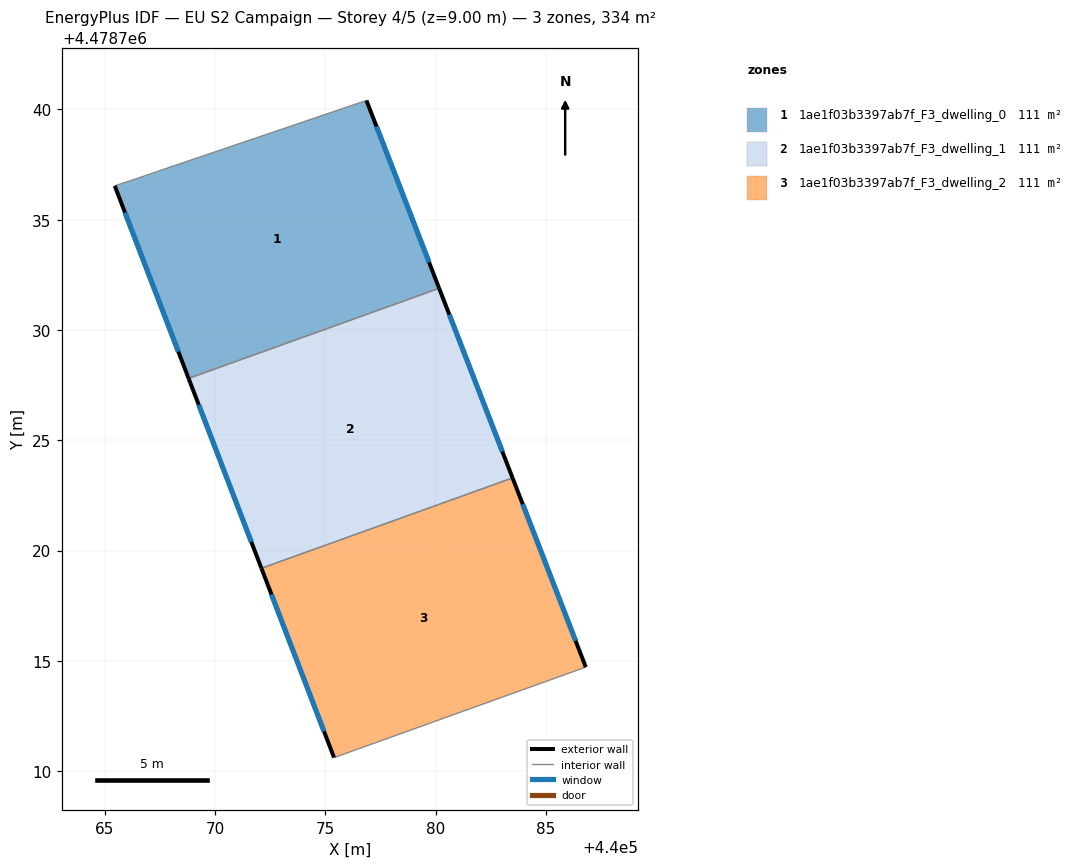
=== STOREY PLAN SPEC (per zone: floor XY polygon, exterior-wall plan segments, windows/doors) ===
zone 1: 1ae1f03b3397ab7f_F3_dwelling_0  (111.4 m²)
  floor: (440080.15, 4478731.89) (440076.86, 4478740.41) (440067.34, 4478737.18) (440066.36, 4478736.84) (440065.45, 4478736.54) (440068.80, 4478727.81)
  exterior wall: (440076.86, 4478740.41) – (440080.15, 4478731.89)  [9.1 m]
    window: (440077.32, 4478739.23) – (440079.70, 4478733.07)  [14.3 m²]
  exterior wall: (440068.80, 4478727.81) – (440065.45, 4478736.54)  [9.4 m]
    window: (440068.33, 4478729.02) – (440065.91, 4478735.33)  [14.6 m²]
  interior walls: 4
zone 2: 1ae1f03b3397ab7f_F3_dwelling_1  (111.4 m²)
  floor: (440083.48, 4478723.30) (440080.15, 4478731.89) (440068.80, 4478727.81) (440072.10, 4478719.20)
  exterior wall: (440072.10, 4478719.20) – (440068.80, 4478727.81)  [9.2 m]
    window: (440071.64, 4478720.39) – (440069.25, 4478726.61)  [14.4 m²]
  exterior wall: (440080.15, 4478731.89) – (440083.48, 4478723.30)  [9.2 m]
    window: (440080.62, 4478730.70) – (440083.02, 4478724.49)  [14.4 m²]
  interior walls: 2
zone 3: 1ae1f03b3397ab7f_F3_dwelling_2  (111.4 m²)
  floor: (440086.80, 4478714.72) (440083.48, 4478723.30) (440072.10, 4478719.20) (440075.39, 4478710.62)
  exterior wall: (440075.39, 4478710.62) – (440072.10, 4478719.20)  [9.2 m]
    window: (440074.93, 4478711.81) – (440072.55, 4478718.01)  [14.4 m²]
  exterior wall: (440083.48, 4478723.30) – (440086.80, 4478714.72)  [9.2 m]
    window: (440083.94, 4478722.11) – (440086.34, 4478715.91)  [14.4 m²]
  interior walls: 2

=== DERIVED (storey summary) ===
Building: EU S2 Campaign
Storey: 4 of 5  (floor level z = 9.00 m)
Storey gross floor area: 334.1 m²
Zones on this storey: 3
  - 1ae1f03b3397ab7f_F3_dwelling_0: floor 111.4 m²; exterior wall 18.5 m (55.4 m²); 2 window(s) 28.9 m²; WWR 52.2%
  - 1ae1f03b3397ab7f_F3_dwelling_1: floor 111.4 m²; exterior wall 18.4 m (55.3 m²); 2 window(s) 28.9 m²; WWR 52.2%
  - 1ae1f03b3397ab7f_F3_dwelling_2: floor 111.4 m²; exterior wall 18.4 m (55.2 m²); 2 window(s) 28.8 m²; WWR 52.2%
Zone adjacency (shared interzone walls):
  - 1ae1f03b3397ab7f_F3_dwelling_0 ↔ 1ae1f03b3397ab7f_F3_dwelling_1
  - 1ae1f03b3397ab7f_F3_dwelling_1 ↔ 1ae1f03b3397ab7f_F3_dwelling_2